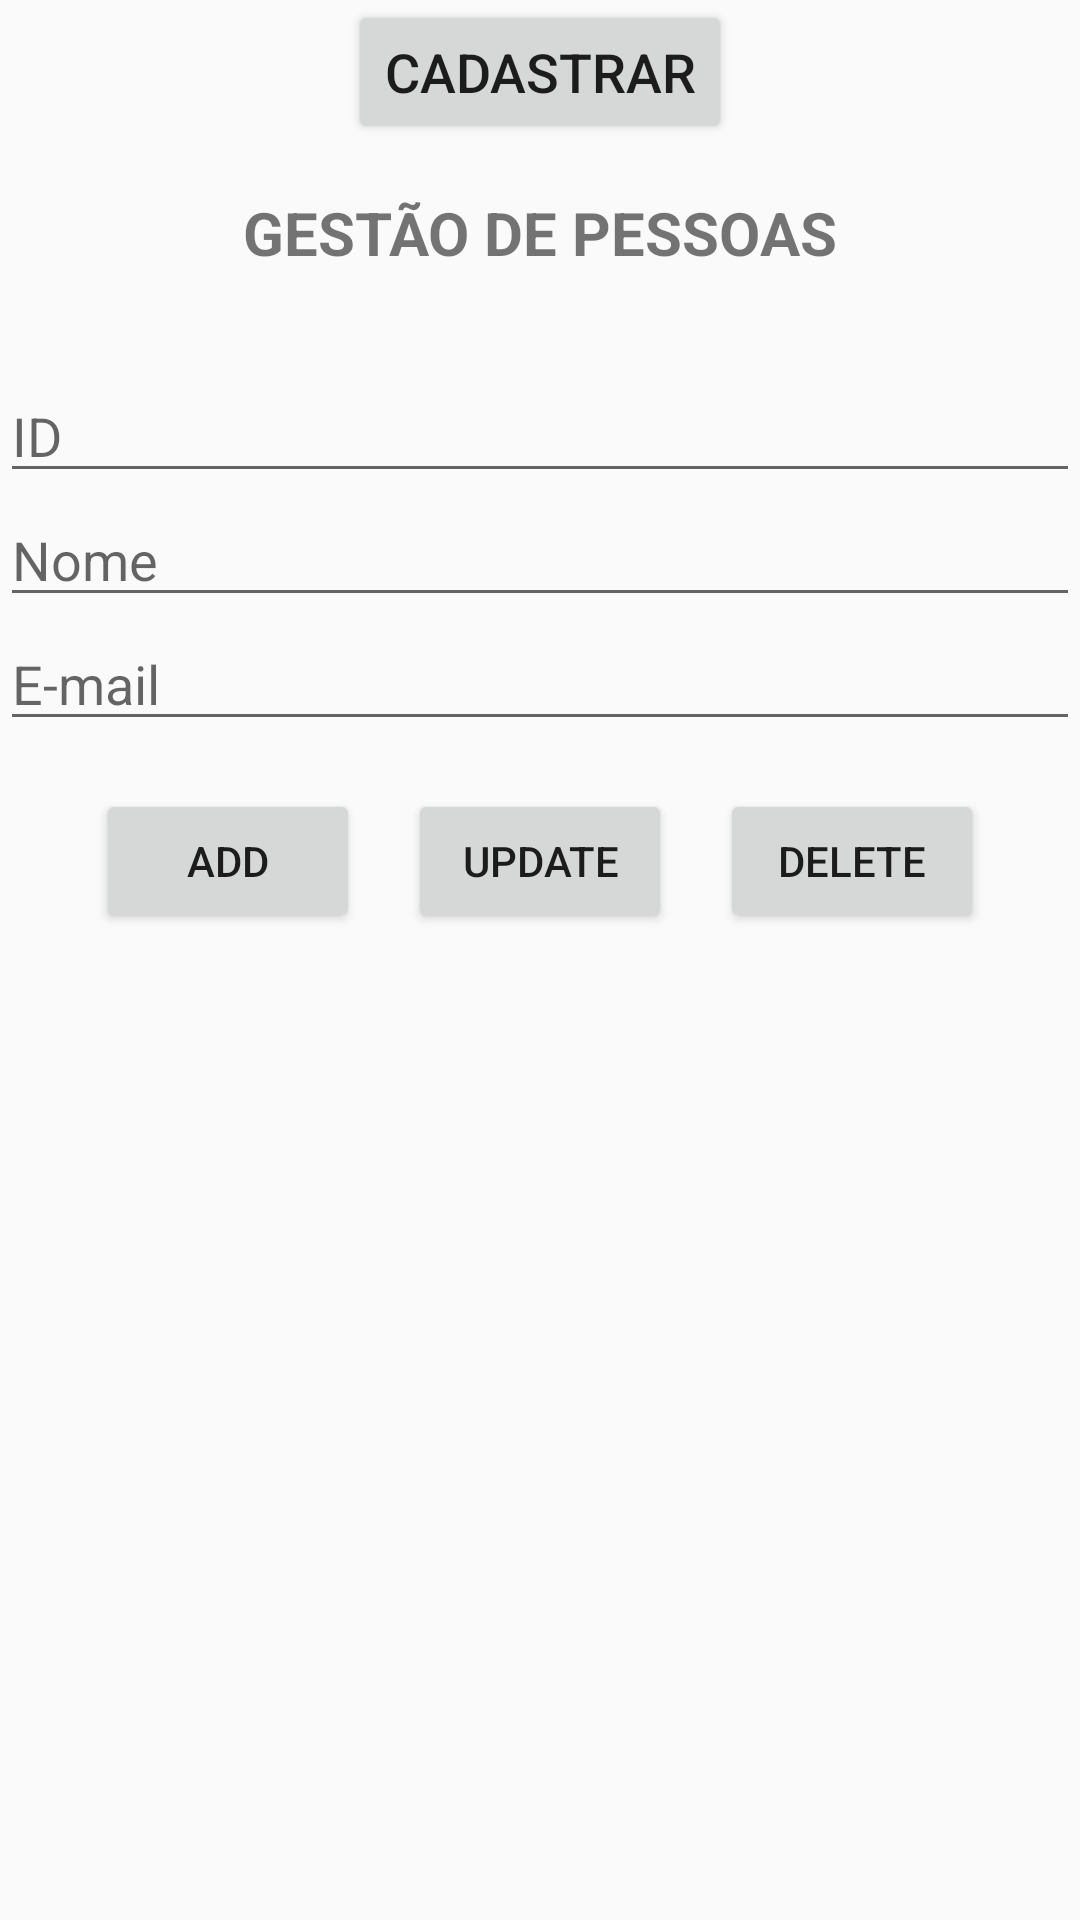

Produce the Android XML layout that renders to this screen, including the resource entries it uses.
<!-- AndroidManifest.xml: application theme AppTheme -->
<!-- res/layout/activity_main.xml -->
<?xml version="1.0" encoding="utf-8"?>
<androidx.constraintlayout.widget.ConstraintLayout xmlns:android="http://schemas.android.com/apk/res/android"
    xmlns:app="http://schemas.android.com/apk/res-auto"
    xmlns:tools="http://schemas.android.com/tools"
    android:layout_width="match_parent"
    android:layout_height="match_parent">

    <TextView
        android:id="@+id/tvRotuloGestao"
        android:layout_width="wrap_content"
        android:layout_height="wrap_content"
        android:layout_marginTop="64dp"
        android:text="GESTÃO DE PESSOAS"
        android:textSize="20sp"
        android:textStyle="bold"
        app:layout_constraintEnd_toEndOf="parent"
        app:layout_constraintStart_toStartOf="parent"
        app:layout_constraintTop_toTopOf="parent" />

    <EditText
        android:id="@+id/edt_id"
        android:layout_width="match_parent"
        android:layout_height="wrap_content"
        android:layout_marginTop="32dp"
        android:hint="ID"
        android:inputType="number"
        app:layout_constraintTop_toBottomOf="@+id/tvRotuloGestao"
        tools:layout_editor_absoluteX="16dp" />


    <EditText
        android:id="@+id/edt_nome"
        android:layout_width="match_parent"
        android:layout_height="wrap_content"
        android:hint="Nome"
        android:inputType="text"
        app:layout_constraintTop_toBottomOf="@+id/edt_id"
        tools:layout_editor_absoluteX="0dp" />

    <EditText
        android:id="@+id/edt_email"
        android:layout_width="match_parent"
        android:layout_height="wrap_content"
        android:hint="E-mail"
        android:inputType="textEmailAddress"
        app:layout_constraintTop_toBottomOf="@+id/edt_nome"
        tools:layout_editor_absoluteX="16dp" />

    <Button
        android:id="@+id/btnCadastrar"
        android:layout_width="wrap_content"
        android:layout_height="wrap_content"
        android:layout_marginTop="32dp"
        android:text="CADASTRAR"
        android:textSize="18sp"
        app:layout_constraintEnd_toEndOf="parent"
        app:layout_constraintStart_toStartOf="parent"
        app:layout_constraintTop_toBottomOf="@+id/tvCriarConta" />

    <androidx.constraintlayout.widget.Group
        android:id="@+id/group"
        android:layout_width="wrap_content"
        android:layout_height="wrap_content" />

    <Button
        android:id="@+id/button"
        android:layout_width="wrap_content"
        android:layout_height="wrap_content"
        android:layout_marginStart="32dp"
        android:layout_marginTop="16dp"
        android:text="ADD"
        app:layout_constraintStart_toStartOf="parent"
        app:layout_constraintTop_toBottomOf="@+id/edt_email" />

    <Button
        android:id="@+id/button2"
        android:layout_width="wrap_content"
        android:layout_height="wrap_content"
        android:layout_marginStart="8dp"
        android:layout_marginTop="16dp"
        android:layout_marginEnd="8dp"
        android:text="UPDATE"
        app:layout_constraintEnd_toStartOf="@+id/button3"
        app:layout_constraintStart_toEndOf="@+id/button"
        app:layout_constraintTop_toBottomOf="@+id/edt_email" />

    <Button
        android:id="@+id/button3"
        android:layout_width="wrap_content"
        android:layout_height="wrap_content"
        android:layout_marginTop="16dp"
        android:layout_marginEnd="32dp"
        android:text="DELETE"
        app:layout_constraintEnd_toEndOf="parent"
        app:layout_constraintTop_toBottomOf="@+id/edt_email" />

    <androidx.recyclerview.widget.RecyclerView
        android:id="@+id/recyclerListaPessoas"
        android:layout_width="409dp"
        android:layout_height="279dp"
        android:layout_marginStart="16dp"
        android:layout_marginTop="8dp"
        android:layout_marginEnd="16dp"
        app:layout_constraintBottom_toBottomOf="parent"
        app:layout_constraintEnd_toEndOf="parent"
        app:layout_constraintStart_toStartOf="parent"
        app:layout_constraintTop_toBottomOf="@+id/button2" />
</androidx.constraintlayout.widget.ConstraintLayout>
<!-- resources referenced by this layout -->
<resources>
  <style name="AppTheme" parent="Theme.AppCompat.Light.DarkActionBar">
          
          <item name="colorPrimary">@color/colorPrimary</item>
          <item name="colorPrimaryDark">@color/colorPrimaryDark</item>
          <item name="colorAccent">@color/colorAccent</item>
      </style>
  <color name="colorPrimary">#2F6FDB</color>
  <color name="colorPrimaryDark">#415e9b</color>
  <color name="colorAccent">#06DEF1</color>
</resources>
